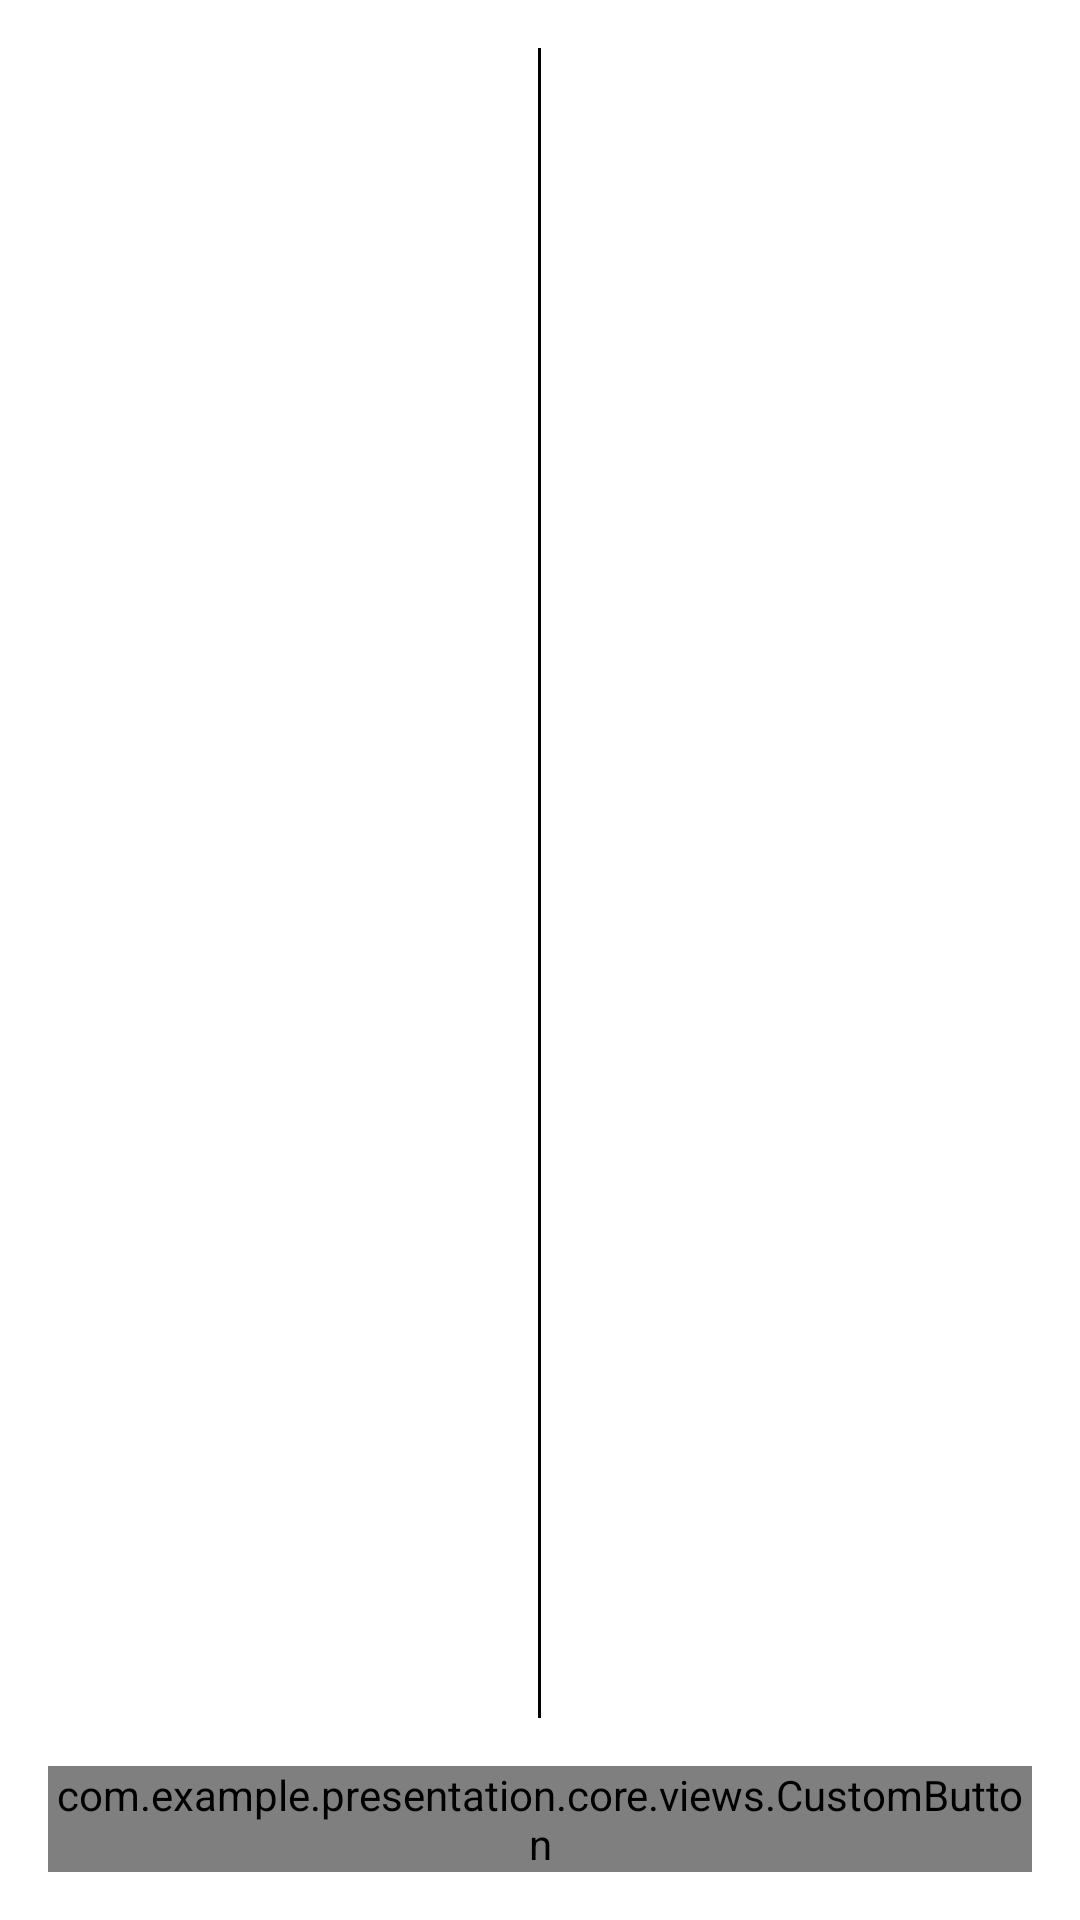

Produce the Android XML layout that renders to this screen, including the resource entries it uses.
<!-- AndroidManifest.xml: fallback theme Theme.MaterialComponents.DayNight.NoActionBar -->
<!-- res/layout/fragment_settings.xml -->
<?xml version="1.0" encoding="utf-8"?>
<LinearLayout xmlns:android="http://schemas.android.com/apk/res/android"
    xmlns:app="http://schemas.android.com/apk/res-auto"
    xmlns:tools="http://schemas.android.com/tools"
    android:id="@+id/settingsLayout"
    android:layout_width="match_parent"
    android:layout_height="match_parent"
    android:gravity="center"
    android:orientation="vertical">

    <ImageButton
        android:id="@+id/backImageButton"
        android:layout_width="wrap_content"
        android:layout_height="wrap_content"
        android:layout_gravity="start"
        android:layout_margin="8dp"
        android:background="@color/transparent"
        android:contentDescription="@string/back_to_dashboard_button"
        android:src="@drawable/back_arrow" />

    <LinearLayout
        android:layout_width="match_parent"
        android:layout_height="0dp"
        android:layout_weight="1"
        android:orientation="horizontal">

        <androidx.recyclerview.widget.RecyclerView
            android:id="@+id/fromCurrencyRecyclerView"
            android:layout_width="0dp"
            android:layout_height="match_parent"
            android:layout_weight="1"
            app:layoutManager="androidx.recyclerview.widget.LinearLayoutManager"
            tools:listitem="@layout/viewholder_currency" />

        <View
            android:layout_width="1dp"
            android:layout_height="match_parent"
            android:background="@color/black" />

        <androidx.recyclerview.widget.RecyclerView
            android:id="@+id/toCurrencyRecyclerView"
            android:layout_width="0dp"
            android:layout_height="match_parent"
            android:layout_weight="1"
            app:layoutManager="androidx.recyclerview.widget.LinearLayoutManager"
            tools:listitem="@layout/viewholder_currency" />
    </LinearLayout>

    <com.example.presentation.core.views.CustomButton
        android:id="@+id/saveButton"
        android:layout_width="wrap_content"
        android:layout_height="wrap_content"
        android:layout_margin="16dp"
        android:text="@string/save"
        tools:visibility="visible" />

</LinearLayout>
<!-- res/layout/viewholder_currency.xml (included above) -->
<?xml version="1.0" encoding="utf-8"?>
<LinearLayout xmlns:android="http://schemas.android.com/apk/res/android"
    xmlns:tools="http://schemas.android.com/tools"
    android:id="@+id/currencyLayout"
    android:layout_width="match_parent"
    android:layout_height="wrap_content"
    android:layout_margin="16dp"
    android:orientation="horizontal">

    <com.example.presentation.core.views.CustomImageButton
        android:id="@+id/chosenImageView"
        android:layout_width="wrap_content"
        android:layout_height="wrap_content"
        android:layout_gravity="center"
        android:background="@color/transparent"
        android:src="@drawable/check" />

    <com.example.presentation.core.views.CustomTextView
        android:id="@+id/currencyTextView"
        android:layout_width="match_parent"
        android:layout_height="wrap_content"
        android:gravity="center"
        android:textColor="@color/black"
        android:textSize="32sp"
        android:textStyle="bold"
        tools:text="USD" />

</LinearLayout>
<!-- resources referenced by this layout -->
<resources>
  <color name="black">#FF000000</color>
  <color name="transparent">#00000000</color>
  <!-- drawable check (drawable) -->
  <vector xmlns:android="http://schemas.android.com/apk/res/android"
      android:width="36dp"
      android:height="36dp"
      android:tint="#000000"
      android:viewportWidth="24"
      android:viewportHeight="24">
      <path
          android:fillColor="@android:color/white"
          android:pathData="M9,16.17L4.83,12l-1.42,1.41L9,19 21,7l-1.41,-1.41z" />
  </vector>
  <string name="back_to_dashboard_button">Back to dashboard button</string>
  <string name="save">Save</string>
</resources>
